Labelled photos from "weather_dataset", an image-classification folder in litvix-whale/llm. The possible labels are: cloudy, rain, shine, sunrise.

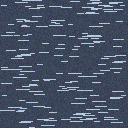
Label: rain

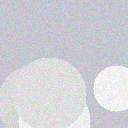
Label: cloudy

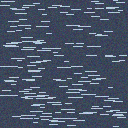
Label: rain

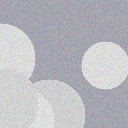
Label: cloudy

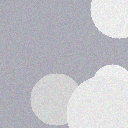
Label: cloudy

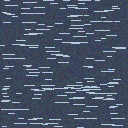
Label: rain
